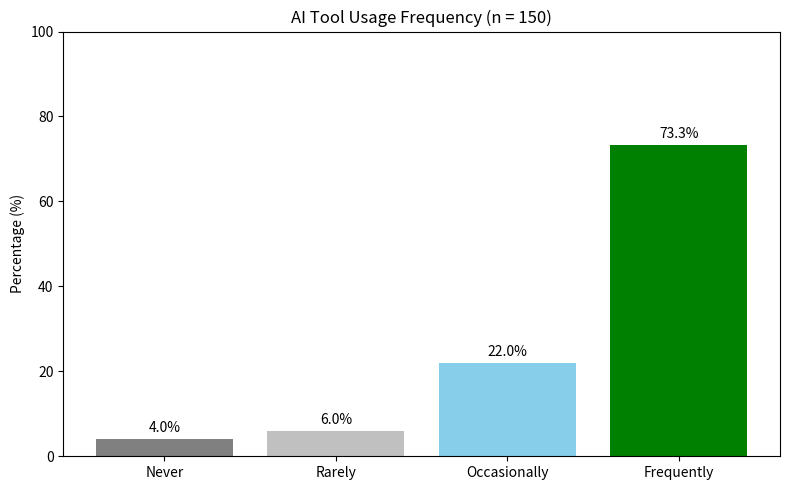

Recreate this plot in Python.
import matplotlib.pyplot as plt

# Data
labels = ["Never", "Rarely", "Occasionally", "Frequently"]
counts = [6, 9, 33, 110]
percentages = [c / 150 * 100 for c in counts]

# Plot
plt.figure(figsize=(8, 5))
bars = plt.bar(labels, percentages, color=['gray', 'silver', 'skyblue', 'green'])

# Add percentage labels on top of each bar
for bar, pct in zip(bars, percentages):
    plt.text(bar.get_x() + bar.get_width()/2, bar.get_height() + 1, f"{pct:.1f}%", 
             ha='center', va='bottom', fontsize=10)

plt.title("AI Tool Usage Frequency (n = 150)")
plt.ylabel("Percentage (%)")
plt.ylim(0, 100)
plt.tight_layout()
plt.savefig("CI.png", dpi=300)
plt.show()
